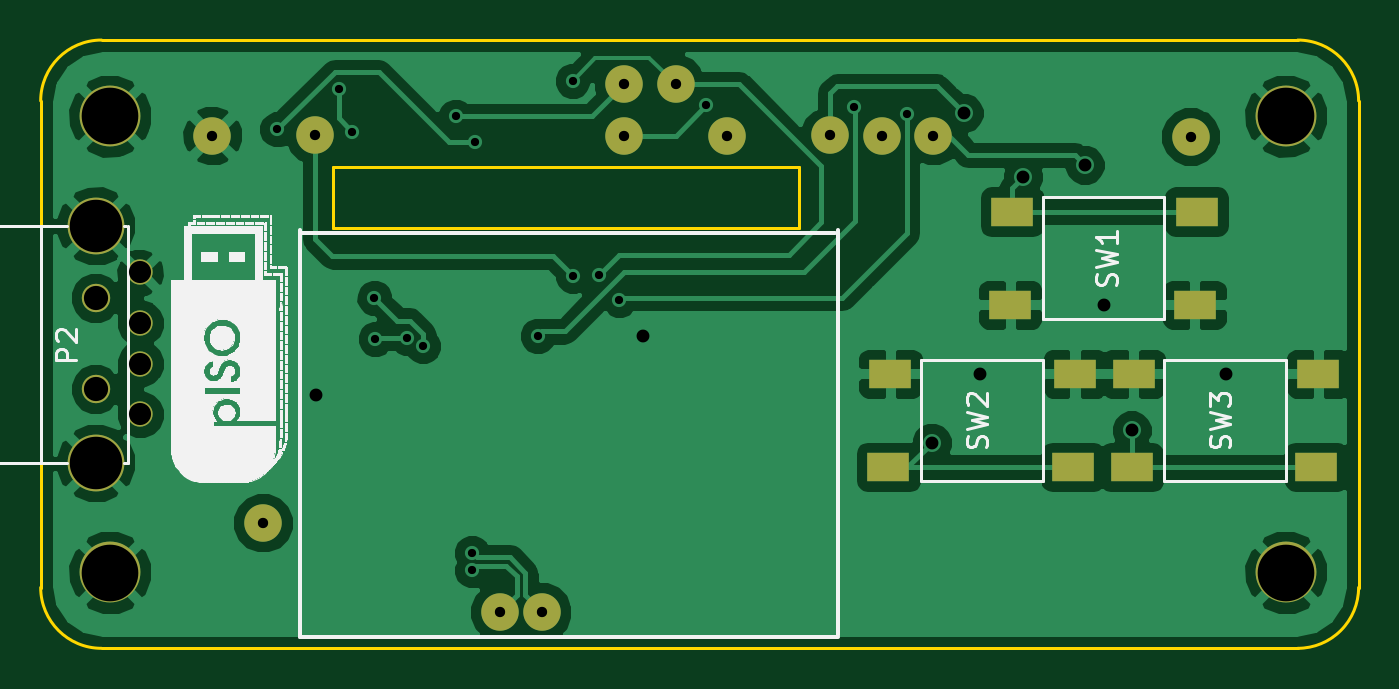
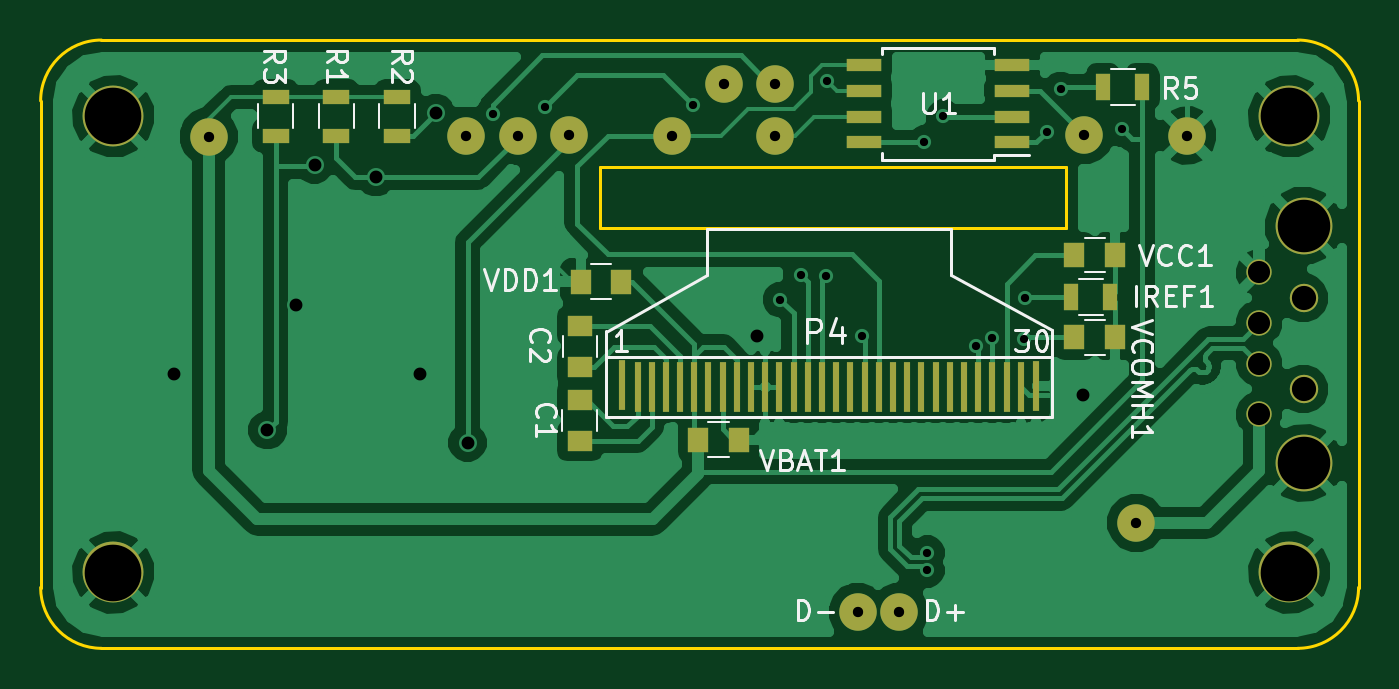
Circuit board: 10 layer files. Board 65.0 x 30.0 mm.
- bottom_copper: pHAT-B.Cu.gbl (67153 bytes)
- bottom_mask: pHAT-B.Mask.gbs (2849 bytes)
- paste: pHAT-B.Paste.gbp (2052 bytes)
- bottom_silk: pHAT-B.SilkS.gbo (14691 bytes)
- outline: pHAT-Edge.Cuts.gm1 (1249 bytes)
- top_copper: pHAT-F.Cu.gtl (59616 bytes)
- top_mask: pHAT-F.Mask.gts (1430 bytes)
- paste: pHAT-F.Paste.gtp (627 bytes)
- top_silk: pHAT-F.SilkS.gto (83974 bytes)
- drill: pHAT.drl (944 bytes)

=== bottom_copper: pHAT-B.Cu.gbl (67153 bytes, source omitted) ===
=== bottom_mask: pHAT-B.Mask.gbs ===
G04 #@! TF.FileFunction,Soldermask,Bot*
%FSLAX46Y46*%
G04 Gerber Fmt 4.6, Leading zero omitted, Abs format (unit mm)*
G04 Created by KiCad (PCBNEW 4.0.7) date 12/09/17 12:54:44*
%MOMM*%
%LPD*%
G01*
G04 APERTURE LIST*
%ADD10C,0.100000*%
%ADD11R,0.350000X2.500000*%
%ADD12R,1.250000X1.000000*%
%ADD13R,0.700000X1.300000*%
%ADD14C,3.000000*%
%ADD15C,1.250000*%
%ADD16C,2.800000*%
%ADD17C,1.400000*%
%ADD18R,1.300000X0.700000*%
%ADD19R,1.000000X1.250000*%
%ADD20C,1.850000*%
%ADD21R,1.700000X0.650000*%
G04 APERTURE END LIST*
D10*
D11*
X125411880Y-96559420D03*
X126161880Y-96609420D03*
X126861880Y-96609420D03*
X127561880Y-96609420D03*
X128261880Y-96609420D03*
X128961880Y-96609420D03*
X129661880Y-96609420D03*
X130361880Y-96609420D03*
X131061880Y-96609420D03*
X131761880Y-96609420D03*
X132461880Y-96609420D03*
X133161880Y-96609420D03*
X133861880Y-96609420D03*
X134561880Y-96609420D03*
X135261880Y-96609420D03*
X135961880Y-96609420D03*
X136661880Y-96609420D03*
X137361880Y-96609420D03*
X138061880Y-96609420D03*
X138761880Y-96609420D03*
X139461880Y-96609420D03*
X140161880Y-96609420D03*
X140861880Y-96609420D03*
X141561880Y-96609420D03*
X142261880Y-96609420D03*
X142961880Y-96609420D03*
X143661880Y-96609420D03*
X144361880Y-96609420D03*
X145061880Y-96609420D03*
X145811880Y-96509420D03*
D12*
X147911880Y-99259420D03*
X147911880Y-97259420D03*
X147886880Y-93609420D03*
X147886880Y-95609420D03*
D13*
X123661880Y-92159420D03*
X121761880Y-92159420D03*
D14*
X170911880Y-83259420D03*
X170911880Y-105759420D03*
X112911880Y-83259420D03*
X112911880Y-105759420D03*
D15*
X114411880Y-90959420D03*
X114411880Y-97959420D03*
X114411880Y-95459420D03*
X114411880Y-93459420D03*
D16*
X112211880Y-88659420D03*
X112211880Y-100359420D03*
D17*
X112211880Y-96709420D03*
X112211880Y-92209420D03*
D18*
X159911880Y-82309420D03*
X159911880Y-84209420D03*
X156911880Y-82309420D03*
X156911880Y-84209420D03*
X162911880Y-82309420D03*
X162911880Y-84209420D03*
D13*
X120181880Y-81809420D03*
X122081880Y-81809420D03*
D19*
X140061880Y-99209420D03*
X142061880Y-99209420D03*
X121511880Y-90109420D03*
X123511880Y-90109420D03*
X121511880Y-94159420D03*
X123511880Y-94159420D03*
X147861880Y-91409420D03*
X145861880Y-91409420D03*
D20*
X120461880Y-103309420D03*
X140811880Y-81669420D03*
X138271880Y-81659420D03*
X143351880Y-84209420D03*
X138271880Y-84209420D03*
X123031880Y-84199420D03*
X117961880Y-84209420D03*
X166211880Y-84259420D03*
X148431880Y-84199420D03*
X153521880Y-84209420D03*
X150971880Y-84209420D03*
D21*
X126581880Y-84544420D03*
X126581880Y-83274420D03*
X126581880Y-82004420D03*
X126581880Y-80734420D03*
X133881880Y-80734420D03*
X133881880Y-82004420D03*
X133881880Y-83274420D03*
X133881880Y-84544420D03*
D20*
X134211880Y-107709420D03*
X132151880Y-107709420D03*
M02*

=== paste: pHAT-B.Paste.gbp ===
G04 #@! TF.FileFunction,Paste,Bot*
%FSLAX46Y46*%
G04 Gerber Fmt 4.6, Leading zero omitted, Abs format (unit mm)*
G04 Created by KiCad (PCBNEW 4.0.7) date 12/09/17 12:54:44*
%MOMM*%
%LPD*%
G01*
G04 APERTURE LIST*
%ADD10C,0.100000*%
%ADD11R,0.350000X2.500000*%
%ADD12R,1.250000X1.000000*%
%ADD13R,0.700000X1.300000*%
%ADD14R,1.300000X0.700000*%
%ADD15R,1.000000X1.250000*%
%ADD16R,1.700000X0.650000*%
G04 APERTURE END LIST*
D10*
D11*
X125411880Y-96559420D03*
X126161880Y-96609420D03*
X126861880Y-96609420D03*
X127561880Y-96609420D03*
X128261880Y-96609420D03*
X128961880Y-96609420D03*
X129661880Y-96609420D03*
X130361880Y-96609420D03*
X131061880Y-96609420D03*
X131761880Y-96609420D03*
X132461880Y-96609420D03*
X133161880Y-96609420D03*
X133861880Y-96609420D03*
X134561880Y-96609420D03*
X135261880Y-96609420D03*
X135961880Y-96609420D03*
X136661880Y-96609420D03*
X137361880Y-96609420D03*
X138061880Y-96609420D03*
X138761880Y-96609420D03*
X139461880Y-96609420D03*
X140161880Y-96609420D03*
X140861880Y-96609420D03*
X141561880Y-96609420D03*
X142261880Y-96609420D03*
X142961880Y-96609420D03*
X143661880Y-96609420D03*
X144361880Y-96609420D03*
X145061880Y-96609420D03*
X145811880Y-96509420D03*
D12*
X147911880Y-99259420D03*
X147911880Y-97259420D03*
X147886880Y-93609420D03*
X147886880Y-95609420D03*
D13*
X123661880Y-92159420D03*
X121761880Y-92159420D03*
D14*
X159911880Y-82309420D03*
X159911880Y-84209420D03*
X156911880Y-82309420D03*
X156911880Y-84209420D03*
X162911880Y-82309420D03*
X162911880Y-84209420D03*
D13*
X120181880Y-81809420D03*
X122081880Y-81809420D03*
D15*
X140061880Y-99209420D03*
X142061880Y-99209420D03*
X121511880Y-90109420D03*
X123511880Y-90109420D03*
X121511880Y-94159420D03*
X123511880Y-94159420D03*
X147861880Y-91409420D03*
X145861880Y-91409420D03*
D16*
X126581880Y-84544420D03*
X126581880Y-83274420D03*
X126581880Y-82004420D03*
X126581880Y-80734420D03*
X133881880Y-80734420D03*
X133881880Y-82004420D03*
X133881880Y-83274420D03*
X133881880Y-84544420D03*
M02*

=== bottom_silk: pHAT-B.SilkS.gbo (14691 bytes, source omitted) ===
=== outline: pHAT-Edge.Cuts.gm1 ===
G04 #@! TF.FileFunction,Profile,NP*
%FSLAX46Y46*%
G04 Gerber Fmt 4.6, Leading zero omitted, Abs format (unit mm)*
G04 Created by KiCad (PCBNEW 4.0.7) date 12/09/17 12:54:44*
%MOMM*%
%LPD*%
G01*
G04 APERTURE LIST*
%ADD10C,0.100000*%
%ADD11C,0.150000*%
G04 APERTURE END LIST*
D10*
D11*
X146911880Y-85759420D02*
X146911880Y-88759420D01*
X123911880Y-85759420D02*
X146911880Y-85759420D01*
X123911880Y-88759420D02*
X123911880Y-85759420D01*
X146911880Y-88759420D02*
X123911880Y-88759420D01*
X171500000Y-109500000D02*
X170950000Y-109500000D01*
X174500000Y-106050000D02*
X174500000Y-106500000D01*
X174500000Y-82500000D02*
X174500000Y-106050000D01*
X112500000Y-109500000D02*
X170950000Y-109500000D01*
X109500000Y-98500000D02*
X109500000Y-106500000D01*
X112500000Y-79500000D02*
X171000000Y-79500000D01*
X109500000Y-98500000D02*
X109500000Y-82500000D01*
X109500000Y-106500000D02*
G75*
G03X112500000Y-109500000I3000000J0D01*
G01*
X171500000Y-109500000D02*
G75*
G03X174500000Y-106500000I0J3000000D01*
G01*
X171500000Y-79500000D02*
X171000000Y-79500000D01*
X174500000Y-82500000D02*
G75*
G03X171500000Y-79500000I-3000000J0D01*
G01*
X112500000Y-79500000D02*
G75*
G03X109500000Y-82500000I0J-3000000D01*
G01*
M02*

=== top_copper: pHAT-F.Cu.gtl (59616 bytes, source omitted) ===
=== top_mask: pHAT-F.Mask.gts ===
G04 #@! TF.FileFunction,Soldermask,Top*
%FSLAX46Y46*%
G04 Gerber Fmt 4.6, Leading zero omitted, Abs format (unit mm)*
G04 Created by KiCad (PCBNEW 4.0.7) date 12/09/17 12:54:44*
%MOMM*%
%LPD*%
G01*
G04 APERTURE LIST*
%ADD10C,0.100000*%
%ADD11R,2.100000X1.400000*%
%ADD12C,3.000000*%
%ADD13C,1.250000*%
%ADD14C,2.800000*%
%ADD15C,1.400000*%
%ADD16C,1.850000*%
G04 APERTURE END LIST*
D10*
D11*
X151411880Y-95959420D03*
X160511880Y-95959420D03*
X151311880Y-100559420D03*
X160411880Y-100559420D03*
D12*
X170911880Y-83259420D03*
X170911880Y-105759420D03*
X112911880Y-83259420D03*
X112911880Y-105759420D03*
D13*
X114411880Y-90959420D03*
X114411880Y-97959420D03*
X114411880Y-95459420D03*
X114411880Y-93459420D03*
D14*
X112211880Y-88659420D03*
X112211880Y-100359420D03*
D15*
X112211880Y-96709420D03*
X112211880Y-92209420D03*
D16*
X120461880Y-103309420D03*
X140811880Y-81669420D03*
X138271880Y-81659420D03*
X143351880Y-84209420D03*
X138271880Y-84209420D03*
X123031880Y-84199420D03*
X117961880Y-84209420D03*
X166211880Y-84259420D03*
X148431880Y-84199420D03*
X153521880Y-84209420D03*
X150971880Y-84209420D03*
D11*
X166411880Y-92559420D03*
X157311880Y-92559420D03*
X166511880Y-87959420D03*
X157411880Y-87959420D03*
X163411880Y-95959420D03*
X172511880Y-95959420D03*
X163311880Y-100559420D03*
X172411880Y-100559420D03*
D16*
X134211880Y-107709420D03*
X132151880Y-107709420D03*
M02*

=== paste: pHAT-F.Paste.gtp ===
G04 #@! TF.FileFunction,Paste,Top*
%FSLAX46Y46*%
G04 Gerber Fmt 4.6, Leading zero omitted, Abs format (unit mm)*
G04 Created by KiCad (PCBNEW 4.0.7) date 12/09/17 12:54:44*
%MOMM*%
%LPD*%
G01*
G04 APERTURE LIST*
%ADD10C,0.100000*%
%ADD11R,2.100000X1.400000*%
G04 APERTURE END LIST*
D10*
D11*
X151411880Y-95959420D03*
X160511880Y-95959420D03*
X151311880Y-100559420D03*
X160411880Y-100559420D03*
X166411880Y-92559420D03*
X157311880Y-92559420D03*
X166511880Y-87959420D03*
X157411880Y-87959420D03*
X163411880Y-95959420D03*
X172511880Y-95959420D03*
X163311880Y-100559420D03*
X172411880Y-100559420D03*
M02*

=== top_silk: pHAT-F.SilkS.gto (83974 bytes, source omitted) ===
=== drill: pHAT.drl ===
M48
INCH,TZ
T1C0.016
T2C0.020
T3C0.025
T4C0.043
T5C0.047
T6C0.102
T7C0.110
%
G90
G05
T1
X47705Y-33035
X48894Y-32252
X49162Y-33079
X49591Y-36303
X49611Y-37100
X50221Y-37080
X50536Y-37248
X51170Y-32783
X51485Y-41252
X51485Y-41598
X51544Y-33287
X52761Y-37041
X53438Y-32086
X53450Y-35880
X53942Y-35860
X54345Y-36342
X56028Y-32563
X58912Y-32602
X59926Y-32740
T2
X46442Y-33153
X47426Y-40673
X48438Y-33149
X52028Y-42405
X52839Y-42405
X54438Y-32149
X54438Y-33153
X55438Y-32153
X56438Y-33153
X58438Y-33149
X59438Y-33153
X60442Y-33153
X65438Y-33173
T3
X48459Y-38193
X54798Y-37051
X60410Y-39118
X61032Y-32716
X61343Y-37779
X62190Y-33960
X63383Y-33724
X63749Y-36441
X64296Y-38874
X66119Y-37779
T4
X45044Y-35811
X45044Y-36795
X45044Y-37582
X45044Y-38567
T5
X44178Y-36303
X44178Y-38075
T6
X44178Y-34905
X44178Y-39512
T7
X44453Y-32779
X44453Y-41638
X67288Y-32779
X67288Y-41638
T0
M30
